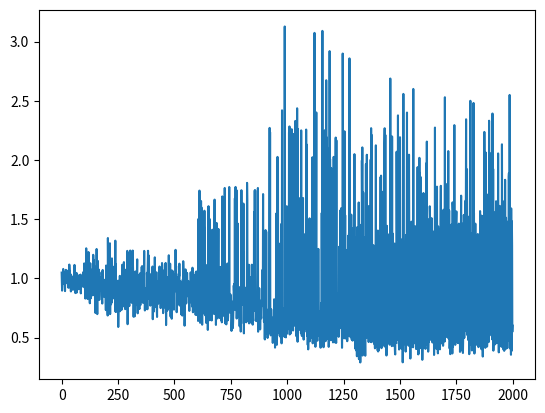

Write Python code to recreate this figure.
import  matplotlib.pyplot as plt
import numpy as np
import csv


plt.plot([1.0486487,0.950721,0.89624006,0.9323419,0.9605029,1.0476812,0.9843486,1.0794234,1.024664,0.9573312,1.0542804,0.954102,0.97145915,1.0022712,0.97909015,0.8922227,1.0375279,0.9822209,1.0368408,1.0717407,1.0330275,1.035847,1.0128428,1.0155925,0.9583359,1.0207125,0.97283316,1.0616628,1.0653447,0.93251437,0.92024106,1.0152582,0.9869849,0.9710393,1.1164414,1.0736486,1.0625086,0.92304516,0.94884473,1.0008702,1.0338858,0.8892937,1.0130839,0.9912489,0.90803117,0.9797271,0.917062,0.92145175,1.0150081,0.9993256,0.9028001,0.92186695,1.0005307,0.9602793,1.0024786,1.028649,1.0094603,1.1135513,0.9334851,0.93139076,0.93330055,0.8753465,0.98208255,1.005228,0.962292,0.98225003,1.0460464,0.88001424,0.9990924,0.9884112,0.9032125,0.9695311,1.0236343,0.91015464,1.0031543,0.9301443,0.94774723,1.0161389,1.0257422,0.909839,0.9161126,0.9618462,0.9675289,1.0178676,1.0317383,0.8730712,0.9611775,1.004964,1.0103315,1.009986,0.9580676,0.97596407,0.97001076,1.0018435,0.9306125,1.0508956,0.9804477,0.94666576,0.984088,0.94943136,1.1264073,0.9589946,0.9222584,0.94891816,0.8932679,0.8289942,1.1199946,1.0923716,0.86340046,1.2538639,0.90445346,0.93361217,1.0587543,0.90256447,0.9140437,0.8255732,0.8899679,0.9619698,1.030588,1.2222615,0.9734327,0.9613635,0.98913413,1.0781668,0.8240874,0.7893211,0.92291814,1.1275216,0.8871893,1.0753449,0.8317818,0.9637863,0.97078794,0.88545793,0.9818092,0.9125317,0.8754838,0.9117176,0.8563767,1.0516775,1.1989065,1.1464937,0.9741793,1.1552746,1.0110377,1.103006,1.006344,1.0769608,0.83108026,0.8814852,0.7070492,1.0158014,1.0356854,0.8110215,0.8766667,1.2481164,1.0158043,0.9146835,0.697687,1.0091847,1.1479402,1.0588387,0.98081833,1.0706927,1.0693878,1.074452,0.9180703,0.81747276,0.85906523,0.9515589,0.9003572,0.952063,0.9959271,0.9808466,1.006857,0.9206054,0.8921593,1.0513319,0.99594855,0.8451329,0.78692293,1.0590245,1.0708828,0.9639476,0.9417024,0.8728514,0.89798427,0.93283683,0.84451336,0.86653566,0.98749685,0.88140416,0.91870517,0.98755103,0.8724156,0.8548198,0.7319792,1.1083099,1.0076429,0.9973499,0.85517377,0.90435094,1.0222425,0.74987215,0.685905,1.3407868,1.1255637,0.70080394,0.9811964,0.9607373,0.9003687,0.7954127,1.1037927,0.91740036,1.2964104,0.69813377,0.96616435,1.0802321,0.8620882,0.7802181,0.9986269,0.9573636,0.79591876,1.168665,1.0564739,0.94727165,1.0372995,0.89940405,0.8310849,0.91616964,0.8858798,1.0944921,0.9755316,0.9680241,1.1011368,0.8289681,0.93517303,0.9406623,1.3184916,0.7176257,1.1203381,0.71720004,0.944066,0.8467066,0.7860239,0.79728955,0.94313097,0.90259457,0.90325856,0.73213315,0.98041254,0.58889717,0.74072,0.7284219,0.9512666,0.87810296,0.95591927,0.8807266,1.0211766,0.72211987,0.86234266,0.99458164,0.8883731,0.8815811,0.80538684,0.93624544,0.73430175,0.9311163,0.8412061,1.1153857,0.8355296,0.92612416,0.8917597,0.916199,0.871558,0.8138712,1.1371391,0.7616405,1.0420009,1.035323,0.9131453,0.8220946,0.7396181,1.0725664,1.0501989,0.83442444,0.8166886,0.92154264,1.045576,1.0297812,1.0802864,1.2321404,0.61282235,0.61343426,0.91083735,1.0930486,1.1076515,1.0330187,0.8206854,0.8539789,0.76557034,1.2179853,0.83471936,0.87826246,1.235034,0.8522412,0.812294,0.8608344,1.054935,1.02769,0.9058717,0.79306036,1.0877343,0.94520885,0.79885125,1.2348446,1.1141521,0.9995818,0.92986465,0.67503977,0.8594916,0.9858468,0.9967068,0.84164834,0.67925626,0.68971133,0.9434588,1.0583812,0.8791694,0.77805537,0.9338135,0.9833763,0.9538801,0.99803287,1.0539415,1.1605064,0.8212827,0.7044348,0.9733932,1.0159895,0.7410535,0.76654845,0.998427,0.7906639,0.75264376,0.7408648,1.036138,0.79579407,1.0432032,0.7734983,0.8849934,0.940358,0.9415657,1.0360308,0.9669902,1.0972911,0.97713304,1.1033138,0.9386185,0.8551318,0.7949348,1.0622275,0.7965668,1.0717714,0.9237349,0.97191733,1.2318646,0.81295615,0.85986924,0.728502,0.8046933,0.8987842,0.8029544,0.7402444,0.91552657,0.8702955,0.86188364,0.81729746,1.0470123,1.0006292,0.73858064,1.0244765,1.1081566,1.2329787,0.9935701,0.8325737,0.94534665,1.1921002,0.9264806,0.82467,0.96880835,0.8510695,0.9644583,0.76926357,0.79772884,0.7911199,0.90200764,0.97162557,1.0389059,0.99735427,0.7821625,1.0018225,0.88492376,1.1000618,0.6546118,0.85718036,1.0521699,1.0795783,0.84540683,0.7198732,0.9705453,0.8313217,0.8122671,1.1776648,0.76322865,0.8803673,0.9778886,1.0547731,0.8608219,0.7563958,0.9182739,0.7777799,0.725224,0.67360884,0.9761655,0.9320193,0.8638914,0.8821783,0.7858062,0.96310234,1.0525793,0.9285292,0.7912757,0.93019897,1.1001453,0.9467118,1.0183827,0.8999736,0.8329218,0.74850225,0.86364746,1.0238,0.91798526,1.0317403,0.8981061,1.1296444,0.968348,1.0712415,0.8564771,0.9896632,0.7060645,0.7745332,0.7677006,0.93011945,0.9028136,0.9162118,0.8661509,0.9708283,1.1183639,0.7515731,0.96999216,1.1302394,1.0001589,0.6051974,0.7437112,0.9327933,0.7237735,1.0112984,0.8933583,1.010805,0.83617043,0.7335768,0.87522095,0.7823116,0.76639587,1.1950923,0.85956544,0.8398502,0.8210735,0.98120093,0.75360686,1.1238434,0.85354537,0.6768258,0.94318765,0.9477501,0.79970986,0.9104705,0.65860695,1.0669082,1.0130601,0.96925956,0.7846167,1.06069,0.847186,0.87217396,0.92892146,0.74612194,0.73548484,1.0358392,0.98305815,0.88820404,0.91686386,0.9668481,0.93584925,1.2409855,1.0428559,0.98491746,1.0390368,0.8829687,0.71376944,0.8197182,0.9294932,0.9827784,0.9442585,0.8943899,1.010538,0.8133035,0.7854595,0.93479615,1.105105,1.0175382,1.1241498,0.77015895,0.92503524,0.8772238,0.97585917,0.8082641,0.93819064,0.9171486,0.6951707,0.7993683,0.9563752,0.92477465,0.9496231,0.6854612,0.9377853,0.98885936,0.71775585,1.1451125,1.0658444,0.7652533,0.779645,1.051596,0.8896881,0.5998245,0.6996873,0.92029667,0.8540763,1.0759631,0.9169953,0.85052806,0.787349,0.79459333,0.855839,0.959387,1.0459429,0.97158414,0.9044318,0.8490897,0.87457174,0.9638343,0.97687775,0.9040513,0.9449951,0.81731683,0.72458774,0.9322117,0.9138613,0.96538204,0.9002827,0.80159336,1.0509602,0.9603364,0.8410461,0.7951785,0.93854934,0.88398933,0.7626066,1.0455211,1.089923,1.0575106,0.71326566,1.0514396,0.76998925,0.7978966,0.9245615,0.73653096,0.84319,0.73222846,0.98467916,1.02959,0.7221038,0.99972135,0.690991,0.9958572,0.9743927,1.0579578,0.70611316,0.87101334,0.9256297,0.8795233,0.68742424,0.7643791,0.7863099,0.63974714,1.5012914,0.8230273,0.78593093,0.8870109,0.8781112,1.7414318,1.4088722,0.68872803,0.6240099,0.79564196,0.7879371,0.79876596,1.6534699,1.0208513,1.5980655,0.9063155,0.76182,0.60842466,0.8278444,0.8608702,0.77797866,0.7437751,1.4720439,0.7735018,0.8101337,0.7030428,0.7130813,1.57138,0.7965169,1.4264625,0.850761,0.68716174,0.987055,0.82371825,0.8156755,0.623273,1.1113312,0.7559452,0.8711622,0.8673534,0.93136024,0.87933475,0.5641884,0.826853,0.79741436,1.6096622,0.76450175,0.86681825,0.70051616,0.82822067,0.6461421,1.4999005,0.81489843,0.93349797,0.7161923,0.76663,0.67493343,0.6769552,0.8172267,0.6440366,1.0460334,0.8881175,1.4110049,0.7524717,0.7087143,0.7616287,0.72681093,0.78975016,1.1702143,0.9461255,0.69841194,1.3607253,1.6651659,0.98964167,0.7861864,0.7180922,0.70171523,0.87607616,0.6064618,0.75522953,0.8481324,1.4681631,0.7427476,0.79991156,0.6814921,0.66153795,0.85371095,0.8733731,1.0447332,1.4172548,0.73935884,0.8872876,0.6724405,0.7236154,0.8797942,0.7830809,0.6643676,0.8893629,1.0966231,0.81598645,0.94113964,0.8136687,0.642085,0.8028231,0.6283162,0.6308133,1.6922398,0.86318463,0.68026716,0.8258907,1.5969967,0.7692535,0.90380794,0.79164714,1.675774,0.71428555,0.7704916,1.7635981,0.7326818,0.7490662,0.6179066,0.74630475,0.93352467,0.87454146,0.61097497,0.7848151,0.91633457,0.843617,0.8591438,1.1255862,0.7969335,0.6454451,0.6772632,0.9301524,0.8009146,0.8705356,0.8546829,1.7717277,0.8379652,0.85860586,0.73130375,0.7082679,0.85363746,0.8630099,0.76703614,0.79063576,0.7316901,0.55597025,0.62366194,0.696111,0.65235835,0.58600587,0.8029191,0.5794186,0.6258947,0.7076276,0.84016484,0.93942255,0.89750385,0.9523671,0.83698225,0.96664697,1.6762381,0.7961716,0.7318252,1.7722751,0.8412285,0.9133222,0.74518484,1.7458161,0.6603933,0.7663558,0.8159795,0.9060437,0.7235339,1.4624113,0.7460844,0.7151883,0.72984666,0.876153,0.67779607,0.92602086,0.69237655,0.59528977,0.6809156,0.77466255,0.7871477,0.7266751,0.5503505,0.7872763,0.61790323,1.7446694,0.78192884,0.7964745,0.832979,0.77603745,0.7830694,0.93984157,1.2266668,0.8726484,1.63162,0.7650091,0.5351465,0.91259074,0.8938828,0.858578,0.81171227,0.79466915,0.74072266,0.7592952,0.92069846,0.8452661,0.6284533,0.6858656,0.8457009,0.7105331,1.8066741,1.6548325,0.7984824,1.0036991,0.63693434,0.871206,0.8297141,0.77754337,1.1147543,0.6194227,0.82332164,0.7487982,0.93569154,0.7607593,0.7654724,0.698358,0.7674958,1.0103089,0.8304474,0.8936,0.6215202,1.1154925,0.7150293,0.9277745,0.8626942,0.6085944,0.72723013,0.6408834,1.0637907,0.94285184,0.77512646,1.5580372,0.72377706,0.7524772,1.7432485,0.7750061,1.7431479,1.086737,0.79227066,0.640574,0.67063046,0.7550146,0.8255225,0.79704636,0.72777534,0.8215403,0.8141887,0.63395375,1.763466,0.5491604,0.7398014,0.68622637,0.8353352,0.75358576,0.9167814,0.78246474,0.6242108,0.80382806,0.5685136,0.7083513,0.80395913,0.80198234,0.68358964,0.6617603,0.741164,0.8186288,0.7650347,0.9191149,0.8548749,1.0731922,0.8625848,1.7118855,0.8269801,0.8224352,0.89325494,0.63079995,0.8959281,0.78797287,0.4895029,0.48380348,0.7560081,0.6937235,1.4077525,0.58728045,0.5315725,1.3946533,0.6353565,0.6476224,0.5663368,0.62294406,0.7233197,0.49631277,0.60678315,0.63720196,0.7366063,0.53718287,0.63153434,0.5351803,0.5964286,0.6877866,2.271136,0.6297426,2.2347643,0.7320551,0.69007987,0.5182176,0.5544276,0.73845696,0.5884991,0.5782024,0.64855766,0.5735414,0.6630721,0.65699214,0.4545246,0.63584137,0.67047614,0.63895625,0.5572809,0.6595475,0.8232781,0.6900098,0.6248472,0.71266156,0.41456345,0.6134333,0.5258982,0.7045674,0.5833914,1.5470033,1.3754317,0.63522243,0.43854034,0.5220935,0.7208133,2.0261173,0.74765426,2.0048664,0.64770454,0.76577836,0.6405926,0.5587401,0.6896844,0.54061145,0.56853,0.5143642,0.7500706,0.7092436,1.2967438,0.6281298,0.49577108,0.72868925,1.4596715,0.45068058,0.60976905,2.4196508,0.56207156,0.63365173,0.5253125,0.71990424,0.6190895,0.59112483,0.73329514,0.7469921,0.7267859,0.69642705,0.5049783,3.1278813,0.615584,0.715357,0.69876146,0.8563058,0.5012223,0.82562566,1.433248,0.6146752,1.609445,0.53178924,0.60061014,0.6407697,0.8005441,0.70023507,0.6812127,0.75665784,0.5710394,0.63586307,2.2330568,0.6025892,2.2835073,0.525876,0.59455085,0.6453328,1.3832365,0.53369385,0.7222802,0.569527,1.4297705,0.6665833,2.2599738,1.9757004,0.60524315,1.6975385,0.6642673,0.6318285,0.55950737,2.219824,2.1349583,2.1941876,0.5984747,1.3978709,0.63258344,0.6213434,1.4927373,1.39635,2.3299985,0.7096049,0.6901695,0.67611784,0.627275,0.5107462,0.6142143,0.5961157,2.4367812,0.6031657,0.464366,2.2626777,0.59150267,0.56974435,0.7198059,0.6610624,0.79394716,0.6186467,0.67478657,0.69223017,0.56486136,1.4510897,1.6802698,0.65342003,0.891778,0.5351725,2.2501097,0.6771641,0.64548755,0.51295114,1.5582324,0.81321067,0.66441035,0.5342867,1.6790184,0.66060925,0.5401533,0.48229003,0.68724394,0.6615771,0.6217428,0.5855903,0.61751163,0.57618964,1.375135,0.6020997,0.5834363,0.63652474,2.2571723,0.7023911,0.5471882,2.1294127,0.66762847,0.5124532,0.7990349,0.43796816,0.6320648,0.39981428,0.5375815,0.64919835,0.5053374,1.4794035,0.5483855,1.5071586,0.46850023,0.5458153,0.5654268,1.3544961,0.4937221,0.55231804,0.5835006,0.60754746,0.575175,0.72568196,0.5116102,1.2626299,2.0234082,0.4510099,0.50183004,0.59802,1.1840652,0.5145542,0.50132376,0.62213624,0.49798954,3.0738304,0.6459494,0.5363781,1.3410907,0.42160407,2.0572445,0.5350905,1.3326439,2.4017024,0.5786329,0.67000824,0.60385734,0.4835366,0.47318792,0.5850462,0.5209456,0.51612616,1.2487727,0.70302486,0.72184855,0.526061,0.5203152,0.5383261,0.6331279,0.5933752,0.62990254,0.4856422,0.41370264,0.64447886,0.79032403,0.7168073,0.5180885,1.5523213,0.5781093,0.50483245,3.0907574,0.47506008,0.5751422,0.5933257,0.70291567,0.41789773,0.5620781,0.51187915,0.5951869,0.50169533,0.50678486,2.2512918,0.52253014,0.55803865,0.46887562,0.51489526,0.5136702,2.6737459,0.90110826,2.1904933,0.6577473,1.5780879,2.081848,0.7191286,0.6619171,0.48665643,2.0943205,1.5089918,0.42108154,0.51228386,2.0553553,0.88907504,2.919811,0.5700199,2.0082383,0.5487197,0.50902396,1.4390597,0.47707924,1.9325784,0.6986535,0.671025,0.5697916,0.8994844,0.8047413,0.8138132,1.5477533,0.45904362,0.5727601,0.5765129,2.0261657,0.7724536,0.51976633,0.5569054,1.2849149,0.5599088,0.45887432,0.68526983,1.7813407,2.1895611,0.5491763,0.454366,2.1661747,0.70859593,0.5667419,0.6161073,0.87493414,0.62624496,0.5485106,0.5451072,0.6630954,0.61190516,0.5057046,0.61763555,1.2669097,0.9402321,0.66099596,0.57812196,0.61892897,1.3013381,1.5750097,0.6362711,1.5364813,1.5922195,0.6508979,0.6202618,0.6056943,0.41315022,0.5746352,1.3750148,2.8992186,2.2682893,0.5604369,1.275452,0.50986356,0.5952301,0.49304095,0.6285267,2.2426825,0.7456813,0.7380139,1.5331612,0.5141898,0.55941063,1.236131,0.48968312,0.533837,0.55018693,1.2401146,0.52469087,0.46880016,0.49475765,0.5271365,0.5730346,1.3602028,0.5266004,0.6380692,0.5138354,1.3836507,1.0021259,2.85841,0.5518509,0.65391904,0.5068273,0.6323554,0.5838701,0.6208419,0.612916,1.5381943,0.53360015,0.4834559,1.3771788,0.5412356,1.2844357,0.47368822,0.53269833,1.4230088,0.48292407,0.51680154,0.5880132,0.6629799,0.69020844,2.0494132,0.8459468,0.53271675,0.9738345,0.40511164,1.1133678,1.347617,0.5914209,0.3909731,1.0161686,0.61936975,0.341897,1.43157,1.3037263,0.7213685,0.46140316,0.34286365,1.3047832,0.3989211,1.6409415,0.3171564,0.52198696,0.43507442,0.9747963,0.567383,0.8008608,0.28923014,0.44135574,0.4292736,1.2107428,1.4530059,0.5081636,0.43246874,1.996439,1.5714403,2.1064692,0.3479686,0.6270788,0.53008395,1.725665,1.0712987,0.39502284,0.41612864,0.4246029,0.49315128,1.3182355,0.75687414,0.5163315,0.34608975,1.3501424,0.658469,1.9641804,0.7933552,0.49692154,0.5462846,2.0441828,0.70154804,0.5091812,1.2719123,0.5145002,1.3913898,1.2396598,1.6102663,0.46196494,1.2754096,0.82437754,0.5789313,1.2462622,1.1714355,1.5780452,1.3523964,1.425171,2.0029876,0.46218896,2.2688034,0.59672,0.46063423,2.2103646,1.3266472,0.55186963,0.5017588,1.2625719,0.9900661,0.49318838,1.2805192,0.7508934,1.1603868,1.1580626,0.44545123,0.4733173,0.44304135,0.4089081,0.46059123,0.5012643,1.0036563,2.1238291,0.53798777,0.42068967,0.6886801,1.1427383,1.3284292,1.3600364,0.7096498,0.38996232,1.4038473,0.38204813,1.2242175,0.39100668,0.57412004,1.3220774,1.1319358,0.5887504,0.44413686,1.3565747,0.46446046,0.48636222,1.8566443,0.53944,1.8678545,0.42819408,0.41014478,1.228653,1.7320434,1.0673413,0.42510244,0.44341794,0.59060174,1.0456368,1.2058727,1.0703475,1.3980994,1.2234814,0.50707155,2.1418626,2.268252,0.5472596,0.4311084,2.2113872,0.41816422,0.46741197,0.43366185,1.3597342,0.34814915,0.42820027,1.4435514,0.44875216,0.95660883,1.1947237,0.5721479,1.1900018,1.3708643,0.5118678,0.48046827,0.79354745,0.4993662,0.52250695,0.43936566,1.3048717,0.8072691,2.6881974,1.1160785,0.54905957,0.51993626,0.4559532,0.5085153,0.46593297,0.4271419,2.1986516,0.5558606,1.3790079,0.49396157,0.48986602,0.5140713,0.50389326,0.5974421,0.43039677,0.51223063,0.7521226,1.294094,0.41806474,0.3643982,0.35699806,0.96347,0.45800996,0.45337844,0.81302404,0.4879147,2.0697653,1.2749201,0.8299787,0.8437678,1.0235541,0.47727323,2.376796,1.3101147,1.6205312,0.45031548,0.4561409,0.39858648,1.190969,0.5030656,0.412504,2.192209,1.5243431,0.88535184,0.5318964,0.42140666,0.40766189,1.3283556,0.5851453,1.056468,0.45559072,0.4258943,0.48381114,0.2904015,0.45881358,0.54245657,2.5582228,1.3713737,1.2080288,0.443089,0.46671984,0.97495604,0.48134637,0.50663066,0.5333943,0.6040415,0.38101998,0.56716585,1.2888535,1.3681086,0.68751264,1.3372021,2.400659,0.63538814,0.56423014,0.57847804,0.60452825,0.45835486,0.49678364,0.4305571,1.540979,2.0445254,1.4224758,0.85191625,1.2947141,0.45966473,1.1126168,0.3225761,1.1911358,0.5715236,0.61478555,0.42625007,1.4791046,1.2908024,1.430706,0.59309816,0.5521949,1.2053984,0.5276455,0.4174888,2.600166,0.44725552,0.5564449,0.68324965,0.48549286,1.323114,0.47791934,0.5041789,0.58369046,1.4400877,1.034386,1.2895662,0.40481964,0.4222783,0.40642366,0.79905564,1.3383113,1.4034791,1.4673308,1.9397874,1.3510795,0.3911313,0.3573494,0.44598484,0.36586776,0.44000962,0.42977247,2.0182898,0.49407753,1.8911761,0.40990695,0.51776606,1.1574397,1.8555015,0.41209492,0.51087904,1.4728976,0.4465752,1.3932763,1.182606,0.31153205,0.5015505,0.41102913,0.65444285,1.1649158,1.7209864,1.1389211,0.99520165,1.6187402,1.1090759,0.46584913,0.48890588,0.6839376,0.43186697,0.40397045,1.0842767,0.9452993,1.7626929,1.9732116,0.5662415,2.1554844,0.43937254,1.3504934,1.4818692,1.4687439,0.50666183,0.38070905,0.4263595,0.48716235,0.46514025,1.5003101,1.0558971,0.4808723,1.6087974,1.5243827,0.84084195,0.6048812,0.48275912,1.4484881,0.5597626,0.71170276,1.5089067,0.5115248,1.4071689,0.6943538,0.45796525,0.4955798,0.6183227,0.5587629,0.50524026,0.49621657,0.8544485,0.3526887,0.45525873,1.3992923,0.49551305,2.2739012,0.4935219,1.4013515,1.5697055,0.41467834,0.8468933,0.40501547,0.9491202,0.4494337,1.7746053,0.471207,1.0406474,0.51004404,0.36623046,1.4397421,1.1291375,1.4118886,0.4828339,0.46490404,0.46417856,0.57603556,0.5433407,0.40021887,0.45364484,0.63764495,1.4913672,1.7817444,0.5430722,0.5316112,1.3198887,1.2788743,0.450045,1.2367333,1.3907475,0.5098527,1.3821298,0.43006644,0.6143353,1.579794,0.52083915,0.49486575,1.164781,0.5507049,0.46598554,2.5300276,0.5290515,0.58761543,1.4055132,1.3950554,1.7970605,0.5862195,0.89687854,0.5045102,0.6581487,0.7262962,1.0892981,1.4828233,1.2323768,0.8535239,2.075204,0.49300504,1.4145155,1.2403892,1.5730613,1.1272423,0.40748724,0.5127898,0.70804554,0.35948098,0.4711143,0.39615443,0.49104443,0.49676478,1.4540415,0.50565416,1.0946388,0.82526445,0.36530462,1.6421419,1.5804936,0.42304695,1.1087418,1.4560156,0.52498376,0.47167218,0.5314228,2.2946951,0.53431094,0.98895675,1.5399736,0.43807283,1.5613059,0.5300481,0.49372044,1.4751321,1.5657307,0.49485764,0.49166617,0.53536826,0.57418066,0.48389244,0.4547005,1.3150281,1.4250702,0.45253357,0.5239914,1.4624032,1.1220908,0.475674,0.5156662,1.4542102,0.3786842,0.61306244,0.5529478,0.44298592,1.3478206,1.6987748,0.39113092,0.51412827,0.46225402,0.8151118,0.43830094,1.4620775,0.632911,0.36926875,0.48389462,0.5204846,1.1018208,1.5357174,1.323349,0.49718904,1.400092,1.0297312,1.2652466,0.6081628,1.6073633,1.6576914,1.5432738,2.3438394,1.3244091,1.3354913,0.55009276,1.9218282,1.4063202,0.519617,0.5564325,1.5220151,0.48089984,0.5161764,0.4817432,0.52933174,0.58579445,0.35940695,0.48267594,0.5652892,0.827199,0.45550248,2.5000403,0.56197095,0.4767829,1.3826542,0.47560945,0.43708608,0.54096526,0.39073166,0.54518,0.43204752,0.4648033,0.43089473,0.4919397,0.7978588,2.4818609,0.46596804,1.5516315,0.9389337,0.36470318,0.62964845,0.44068578,0.5267313,1.4621433,0.462226,0.49191007,0.5757255,1.1660442,0.6680998,0.43888855,0.5555597,0.5631754,1.3120188,0.55370814,1.3745557,0.6186053,0.48931086,0.41884187,0.5638385,0.7065098,0.9284881,0.54658717,0.48480964,0.45452252,1.5682052,1.3229449,0.46245766,0.5053789,1.5308971,1.5243425,0.40158084,0.43953776,0.47054186,1.5276455,0.40682778,0.5249481,0.33910632,1.4158436,0.51858383,0.42464018,0.5130949,0.42297196,0.47962025,2.2371361,1.8466195,0.4973662,0.6137714,0.41266763,0.4429523,2.0632184,0.43754652,0.4890002,1.0655974,0.46681222,1.7093283,0.4238188,0.48271897,0.64304477,1.4526467,0.5095261,0.4616847,1.3547134,0.46193945,0.6411447,2.3317533,1.540706,0.5167738,1.2624503,0.53491396,1.2452788,1.364356,0.54832345,0.5310157,2.0581498,0.5952477,0.58293724,0.56770587,1.2692916,0.48401546,2.392648,0.5341206,0.5331994,1.9241142,0.38903594,0.47066274,0.5897078,0.75089926,0.5898028,0.54408824,0.5193169,1.5581411,0.44261363,0.5246957,1.1199027,1.4234222,1.6516839,0.45390955,1.5694294,0.49386707,1.3088707,0.6043461,0.5465891,0.4539533,0.49081603,2.055406,0.47306085,1.4176702,0.3745631,1.1477259,0.4491972,0.89281535,1.6123219,0.5719106,0.81702346,0.4686408,0.4630324,0.7099278,0.757746,0.6019402,0.42126513,0.61842376,2.1324315,1.5381838,0.7366944,1.131367,0.45965472,1.4437313,0.44706842,0.3973931,0.5176758,1.6509622,0.3873714,0.5013199,1.3469863,0.52392256,1.8325624,0.5396867,0.40162554,0.4326787,1.5120913,0.48332453,0.5877215,0.47443298,0.58972025,0.74962026,0.41071174,0.7004626,1.4784145,0.5833191,1.3316604,0.56958884,1.8592429,1.8903233,0.7360518,0.4728868,2.5494678,1.520628,0.7495496,0.4061021,0.53167254,0.51620734,0.3542401,1.5909977,1.1063474,0.3866481,1.4819889,1.2776976,0.54751325,0.6007031
])
plt.show()